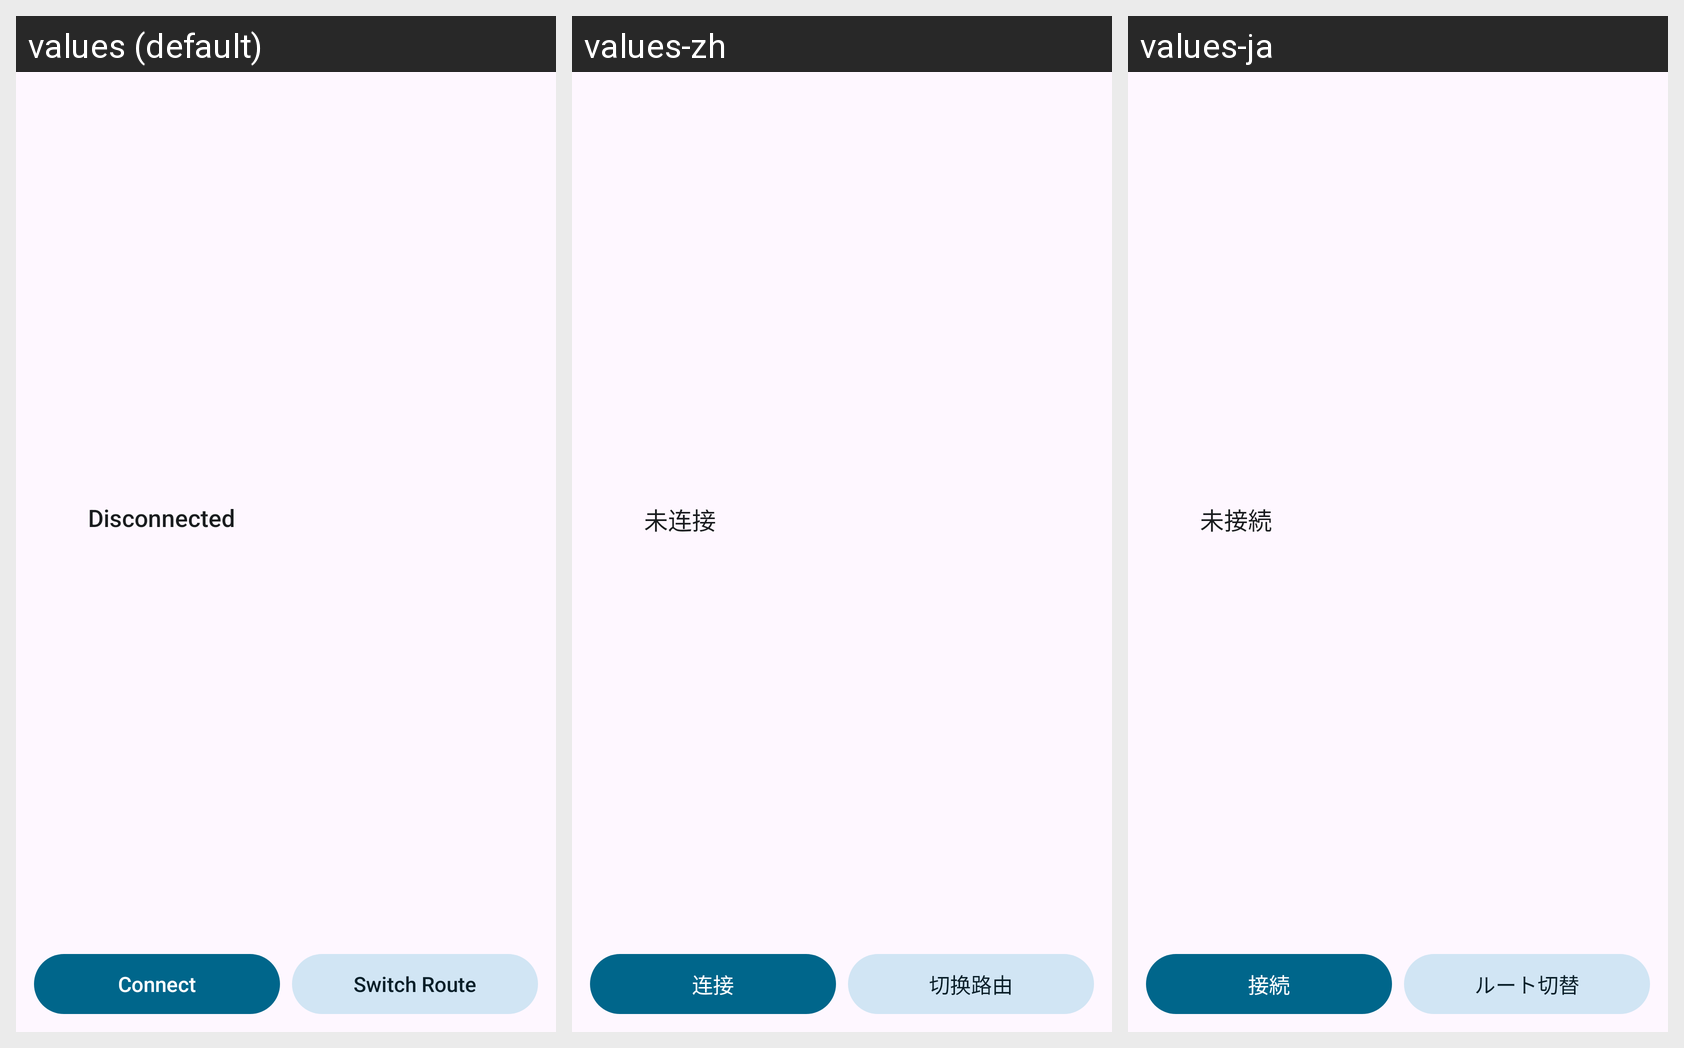

This grid shows one Android layout under several languages. Give, for every string resource on the screen, its name, the default text and each shown locale's text.
Android screen res/layout/vpn_widget.xml rendered under 3 locales, left to right: values (default), values-zh, values-ja. Device: Nexus 5 (rendered at 1080×1920; each locale shown at half size, 540×960, under a caption strip naming it); theme Theme.Material3.DayNight.NoActionBar.
Strings drawn on this screen, with the default value and each locale's value (text and hints the layout hard-codes, and strings that could not be matched under every locale, appear in the picture but are not listed):

status_disconnected
  values: Disconnected
  values-zh: 未连接
  values-ja: 未接続

Connect
  values: Connect
  values-zh: 连接
  values-ja: 接続

switch_route
  values: Switch Route
  values-zh: 切换路由
  values-ja: ルート切替
